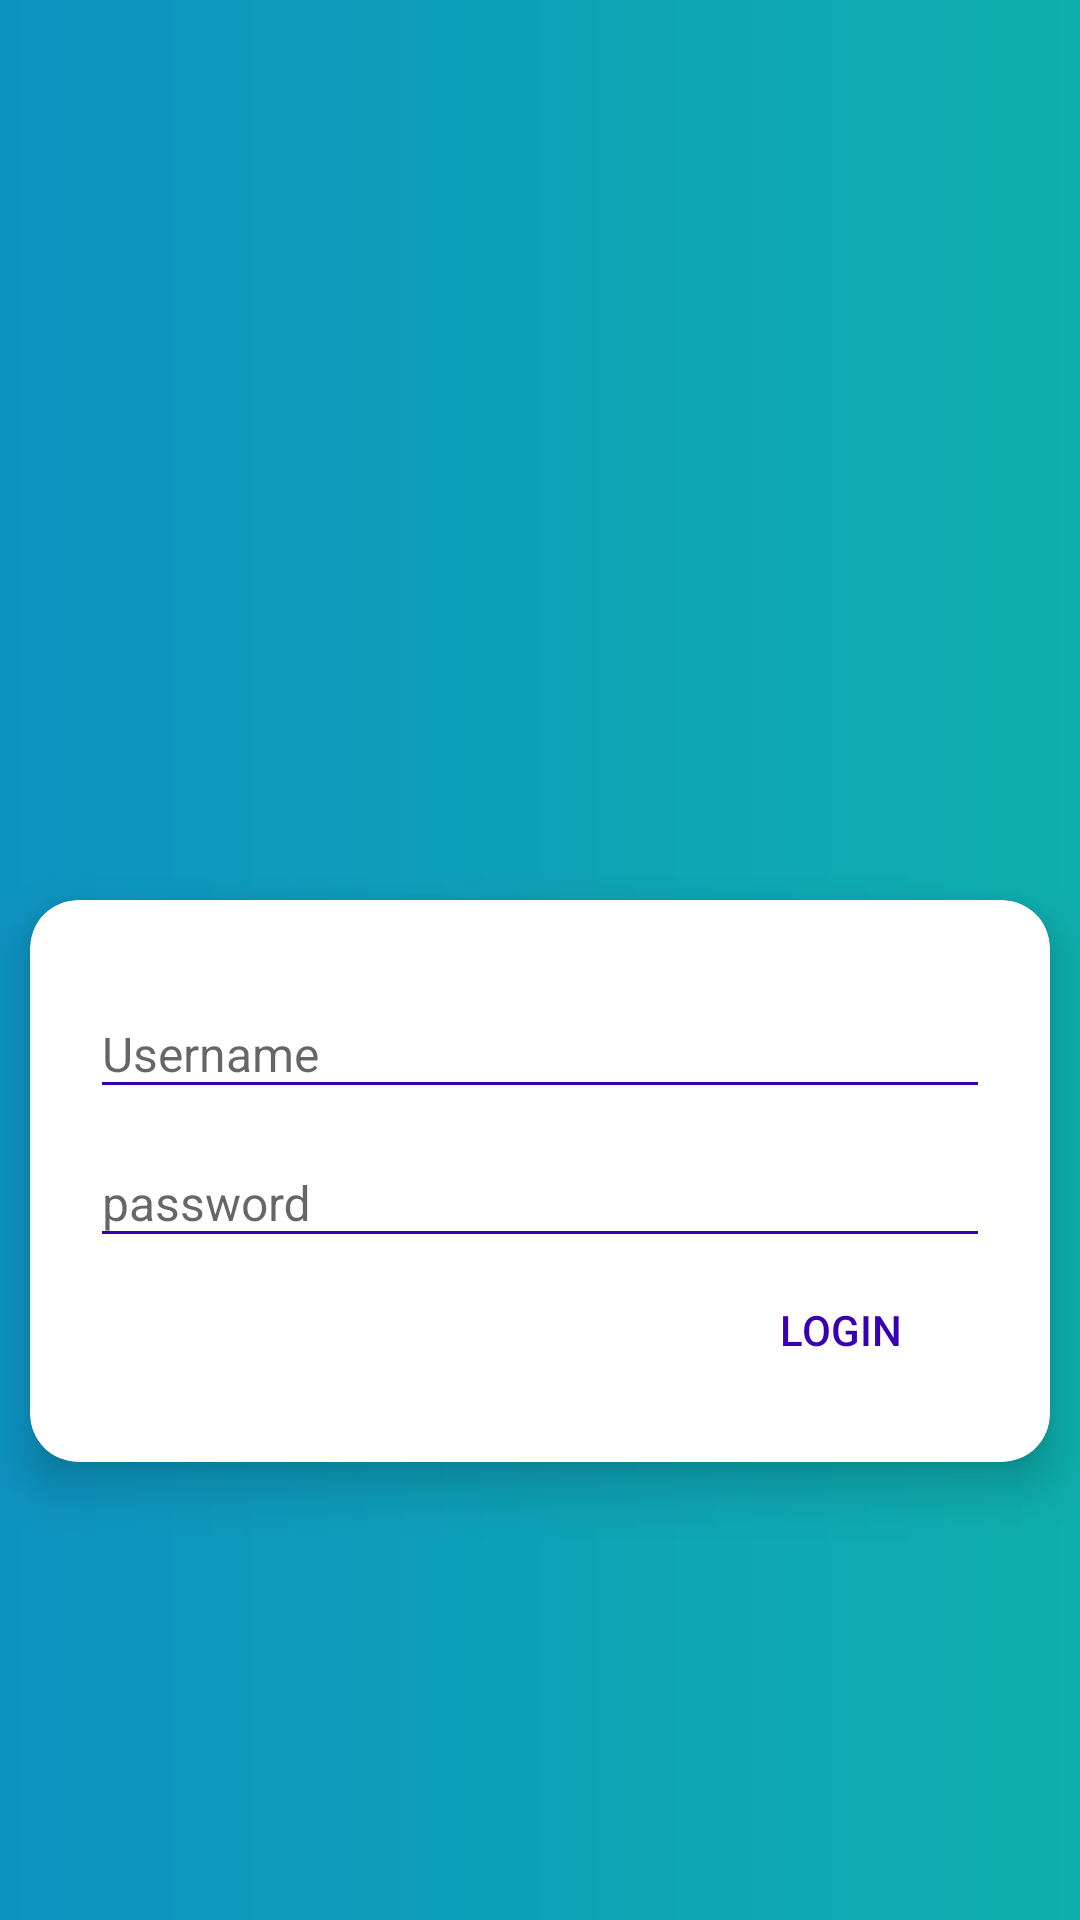

Write the Android layout XML for this screen, with the resource values it uses.
<!-- AndroidManifest.xml: application theme AppTheme -->
<!-- res/layout/activity_main.xml -->
<?xml version="1.0" encoding="utf-8"?>
<androidx.coordinatorlayout.widget.CoordinatorLayout
    xmlns:android="http://schemas.android.com/apk/res/android"
    xmlns:app="http://schemas.android.com/apk/res-auto"
    xmlns:tools="http://schemas.android.com/tools"
    android:layout_width="match_parent"
    android:layout_height="match_parent"
    android:fitsSystemWindows="true"
    tools:context=".Activity.MainActivity">

    <com.google.android.material.appbar.AppBarLayout
        android:id="@+id/app_bar"
        android:layout_width="match_parent"
        android:layout_height="@dimen/form_app_bar_height"
        android:fitsSystemWindows="true"
        android:theme="@style/AppTheme.AppBarOverlay"
        android:background="@drawable/centre_background">

        <com.google.android.material.appbar.CollapsingToolbarLayout
            android:id="@+id/toolbar_layout"
            android:layout_width="match_parent"
            android:layout_height="match_parent"
            android:fitsSystemWindows="true"
            app:contentScrim="?attr/colorPrimary"
            app:layout_scrollFlags="scroll|exitUntilCollapsed">

            <RelativeLayout
                android:layout_width="match_parent"
                android:layout_height="match_parent"
                android:background="@drawable/centre_background">

                <ImageView
                    android:layout_width="match_parent"
                    android:layout_height="match_parent"
                    android:layout_alignParentEnd="true"
                    android:layout_alignParentRight="true"
                    android:layout_alignParentBottom="true"
                    android:layout_marginTop="10dp"
                    android:adjustViewBounds="true"
                    android:cropToPadding="true"
                    android:src="@drawable/college" />

            </RelativeLayout>

            <androidx.appcompat.widget.Toolbar
                android:id="@+id/toolbar"
                android:layout_width="match_parent"
                android:layout_height="?attr/actionBarSize"
                app:layout_collapseMode="pin"
                app:popupTheme="@style/AppTheme.PopupOverlay" />

        </com.google.android.material.appbar.CollapsingToolbarLayout>
    </com.google.android.material.appbar.AppBarLayout>

    <include layout="@layout/content_main1" />

</androidx.coordinatorlayout.widget.CoordinatorLayout>
<!-- res/layout/content_main1.xml (included above) -->
<?xml version="1.0" encoding="utf-8"?>
<androidx.core.widget.NestedScrollView
    xmlns:android="http://schemas.android.com/apk/res/android"
    xmlns:app="http://schemas.android.com/apk/res-auto"
    xmlns:tools="http://schemas.android.com/tools"
    android:layout_width="match_parent"
    android:layout_height="match_parent"
    android:id="@+id/scrollFeed"
    app:layout_behavior="@string/appbar_scrolling_view_behavior"
    tools:context=".Activity.MainActivity"
    tools:showIn="@layout/activity_main"
    android:background="@drawable/centre_background"
    android:focusableInTouchMode="true">

    <androidx.cardview.widget.CardView
        android:id="@+id/personalDetailsCard"
        style="@style/centreLocatorCardDesign"
        android:layout_marginTop="50dp"
        app:cardCornerRadius="16dp"
        app:cardElevation="10dp">

        <LinearLayout
            android:layout_width="match_parent"
            android:layout_height="wrap_content"
            android:layout_gravity="center"
            android:focusableInTouchMode="false"
            android:orientation="vertical"
            android:padding="20dp">

            <com.google.android.material.textfield.TextInputLayout
                android:id="@+id/txtInputName"
                android:layout_width="match_parent"
                android:layout_height="wrap_content">

                <EditText
                    android:id="@+id/txtName"
                    style="@style/modifiedEditText"
                    android:hint="Username"
                    android:singleLine="true" />

            </com.google.android.material.textfield.TextInputLayout>
            <ProgressBar
                android:id="@+id/log_progress"
                style="@android:style/Widget.DeviceDefault.Light.ProgressBar"
                android:layout_width="wrap_content"
                android:layout_height="wrap_content"
                android:layout_centerInParent="true"
                android:visibility="gone"/>

            <com.google.android.material.textfield.TextInputLayout
                android:id="@+id/txtInputEmail"
                android:layout_width="match_parent"
                android:layout_height="wrap_content">

                <EditText
                    android:id="@+id/txtEmail"
                    style="@style/modifiedEditText"
                    android:ems="10"
                    android:hint="password"
                    android:inputType="textEmailAddress" />

            </com.google.android.material.textfield.TextInputLayout>







            <Button
                android:id="@+id/btnSend"
                android:layout_width="100dp"
                android:layout_height="wrap_content"
                android:layout_gravity="right"
                android:background="@drawable/centre_button"
                android:text="Login"
                android:textColor="@color/colorPrimaryDark" />
        </LinearLayout>
    </androidx.cardview.widget.CardView>
</androidx.core.widget.NestedScrollView>
<!-- resources referenced by this layout -->
<resources>
  <color name="colorPrimaryDark">#3700B3</color>
  <dimen name="form_app_bar_height">250dp</dimen>
  <!-- drawable centre_background (drawable) -->
  <?xml version="1.0" encoding="utf-8"?>
  <shape xmlns:android="http://schemas.android.com/apk/res/android" android:shape="rectangle" >
      <gradient
          android:angle="0"
          android:centerX="0%"
          android:centerColor="#0D93C1"
          android:startColor="#0C78D5"
          android:endColor="#0EAFAD"
          android:type="linear"
          />
      <padding
          android:left="0dp"
          android:top="0dp"
          android:right="0dp"
          android:bottom="0dp"
          />
      <size
          android:width="270dp"
          android:height="@dimen/margin50"
          />
  </shape>
  <style name="AppTheme.AppBarOverlay" parent="ThemeOverlay.AppCompat.Dark.ActionBar">
          <item name="colorControlNormal">@color/white</item>
      </style>
  <style name="AppTheme.PopupOverlay" parent="ThemeOverlay.AppCompat.Light" />
  <style name="centreLocatorCardDesign">
          <item name="android:layout_width">match_parent</item>
          <item name="android:layout_height">match_parent</item>
          <item name="android:layout_centerInParent">true</item>
          <item name="android:layout_marginBottom">10dp</item>
          <item name="android:layout_marginLeft">10dp</item>
          <item name="android:layout_marginRight">10dp</item>
          <item name="android:layout_marginTop">50dp</item>
      </style>
  <style name="modifiedEditText" parent="parent">
          <item name="android:textSize">@dimen/newsMoreTextSize</item>
          <item name="android:backgroundTint">@color/colorPrimaryDark</item>
      </style>
  <style name="AppTheme" parent="Theme.AppCompat.Light.DarkActionBar">
          
          <item name="colorPrimary">@color/colorPrimary</item>
          <item name="colorPrimaryDark">@color/colorLoginPrimaryDark</item>
          <item name="colorAccent">@color/colorAccent</item>
          <item name="windowActionBar">false</item>
          <item name="windowNoTitle">true</item>
      </style>
  <dimen name="margin50">50dp</dimen>
  <color name="white">#ffffff</color>
  
      // Effects
  <style name="parent">
          <item name="android:layout_width">match_parent</item>
          <item name="android:layout_height">wrap_content</item>
      </style>
  <dimen name="newsMoreTextSize">16sp</dimen>
  <color name="colorPrimary">#0D93C1</color>
  <color name="colorLoginPrimaryDark">#FDFFFF</color>
  <color name="colorAccent">#03DAC5</color>
</resources>
